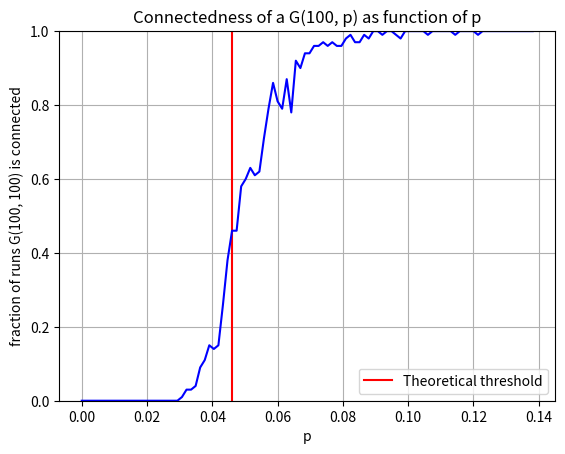

This chart was generated by the following Python code:
"""
111901030
Mayank Singla
Coding Assignment 2 - Q3
"""

# %%
from sys import maxsize as INF
import matplotlib.pyplot as plt
from random import random
from math import log
from numpy import linspace


def handleError(method):
    """
    Decorator Factory function.
    Returns a decorator that normally calls the method of a class by forwarding all its arguments to the method.
    It surrounds the method calling in try-except block to handle errors gracefully.
    """

    def decorator(ref, *args, **kwargs):
        """
        Decorator function that surrounds the method of a class in try-except block and call the methods and handles error gracefully.
        """
        try:
            # Return the same value as that of the method if any
            return method(ref, *args, **kwargs)
        except Exception as err:
            print(type(err))
            print(err)

    return decorator


class UndirectedGraph:
    """
    Represents an Undirected Graph
    """

    @handleError
    def __init__(self, n=INF):
        """
        Constructor for the class Undirected Graph.\n
        Takes an optional argument n which is the number of nodes in the graph pre-defined.\n
        If n is not provided, the graph is Free.
        """
        if (not isinstance(n, int)) or (n < 0):
            # Checking for a valid
            raise Exception("The number of vertices must be a non-negative integer.")
        self.gr = {}  # Adjacency list as dictionary of (node, neighbours)
        self.maxNodes = n  # Maximum number of nodes graph could have
        self.numNodes = 0  # Current number of nodes in the graph
        self.numEdges = 0  # Current number of edges in the graph
        if n == INF:  # Returning if it is a Free graph
            return
        self.numNodes = n  # Current number of nodes in a non-free graph
        # Initializing the adjacency list for all the nodes in a non-free graph
        for i in range(1, n + 1):
            self.gr[i] = set()

    @handleError
    def _validateNode(self, node):
        """
        Validates the value of a given node.
        """
        # Node value should a positive integer
        if (not isinstance(node, int)) or (node <= 0):
            raise Exception("Node index must be a positive integer.")
        # Node value should be from {1 ... self.maxNodes}
        if node > self.maxNodes:
            raise Exception("Node index cannot exceed number of nodes")
        # Returning True on successful validation
        return True

    @handleError
    def addNode(self, node):
        """
        Adds a node to the graph, raising an exception if the graph is not free
        """
        # Validating the value of the given node
        if not self._validateNode(node):
            return
        # Adding the node to the graph if it is not already present in the graph
        if not node in self.gr:
            self.gr[node] = set()
            # Incrementing the count of the number of nodes in the graph
            self.numNodes += 1

    @handleError
    def _validateEdge(self, edge):
        """
        Validates an input edge for the graph.
        """
        if len(edge) != 2:  # Edge must contain 2 node values
            return False
        node1, node2 = edge  # Extracting the node value out of the edge
        # Validating the value of both the nodes of the edge
        if not self._validateNode(node1) or not self._validateNode(node2):
            return False
        # Returning True on successful validation
        return True

    @handleError
    def addEdge(self, a, b):
        """
        Adds an edge to the graph, and thereby also adding the nodes of the edges to the graph if not present
        """
        if not self._validateEdge((a, b)):  # Validating the edge
            return
        # Adding nodes of the edge to the graph
        self.addNode(a)
        self.addNode(b)
        # Adding both the nodes to each others' adjacency list as it is an undirected graph
        self.gr[a].add(b)
        self.gr[b].add(a)
        # Incrementing the number of edges in the graph
        self.numEdges += 1

    @handleError
    def __add__(self, t):
        """
        Overloading the + operator for the graph object so that it is possible to add nodes/edges to the graph
        """
        if isinstance(t, int):
            # If input is a single integer, add node to the graph
            self.addNode(t)
        elif isinstance(t, tuple) and len(t) == 2:
            # If input is a tuple of 2 nodes, add edge to the graph
            self.addEdge(t[0], t[1])
        else:
            # Any other input is invalid and operation is not supported
            raise Exception("Operation not supported.")
        return self

    @handleError
    def __str__(self):
        """
        Function that prints the object of this class in the expected format
        """
        desc = "Graph with {numNodes} nodes and {numEdges} edges. Neighbours of the nodes are belows:\n".format(
            numNodes=self.numNodes,
            numEdges=self.numEdges,
        )
        for key, val in self.gr.items():
            desc += "Node {node}: {neighbours}\n".format(
                node=key, neighbours="{}" if len(val) == 0 else str(val)
            )
        return desc

    @handleError
    def _calcDegreeDist(self):
        """
        Evaluates the degree distribution of the nodes of the graph.\n
        Returns: dictionary of (degree, number of nodes with that degree)
        """
        degreeDist = {}  # Initializing the dictionary
        for val in self.gr.values():  # Looping all the adjacency list of all the nodes
            degree = len(val)  # Length of the list is the degree of the node
            # Incrementing the count of this degree in the final dictionary
            if not degree in degreeDist:
                degreeDist[degree] = 0
            degreeDist[degree] += 1
        return degreeDist

    @handleError
    def plotDegDist(self):
        """
        Plots the degree distribution of the graph
        """
        # Giving title and labels to the graph
        plt.title("Node Degree Distribution")
        plt.xlabel("Node degree")
        plt.ylabel("Fraction of nodes")

        # Getting the degree distribution of the graph
        degreeDist = self._calcDegreeDist()

        # xpoints are degrees from {0 ... self.numNodes - 1}
        xpoints = [0] * self.numNodes
        # ypoints are the fraction of nodes in the graph with that degree
        ypoints = [0] * self.numNodes

        avgDeg = 0  # The average node degree of the graph

        # Building the xpoints and ypoints list
        for i in range(self.numNodes):
            xpoints[i] = i
            if i in degreeDist:
                avgDeg += i * degreeDist[i]  # Adding (degree * weight of degree)
                # Fraction of nodes in the graph with that degree
                ypoints[i] = degreeDist[i] / self.numNodes

        # avgDeg = sum(degree * weight of degree) / total_nodes
        avgDeg /= self.numNodes

        # Plotting the average node degree as a vertical line
        plt.axvline(x=avgDeg, color="r", label="Avg. node degree")

        # Plotting the curve for (fraction of nodes vs Node degree)
        # Giving it a lower z-index to push them behind the grid lines
        plt.plot(xpoints, ypoints, "ob", label="Actual degree distribution", zorder=0)

        # Plotting the grid lines with higher z-index that the curve
        plt.grid(zorder=1)

        plt.legend()  # Displaying the legend box

        plt.show()  # Displaying the graph

    @handleError
    def _bfsHelper(self, sv, visited):
        """
        BFS Helper function that runs BFS from a given starting node.\n
        `visited` list is to keep track of which all nodes are visited till now in the BFS
        """
        q = [sv]  # queue data structure
        visited[sv] = True  # Marking the starting vertex as visited
        while len(q) != 0:  # While the queue is not empty
            u = q.pop(0)  # Pop the first element from the queue
            for v in self.gr[u]:  # Visit all the neighbours of the popped out node
                if not visited[v]:  # If that neighbour is not visited
                    q.append(v)  # Push it into the queue
                    visited[v] = True  # Mark it as visited

    @handleError
    def isConnected(self):
        """
        Checks connectedness of the graph.\n
        Returns True if the graph is connected, and False otherwise.
        """
        # Initializing the `visited` list for the graph nodes
        visited = [False] * (self.numNodes + 1)
        numComponents = 0  # Number of connected components of the graph
        # Looping all the nodes of the graph
        for i in range(1, self.numNodes + 1):
            if not visited[i]:  # If the node is not visited, start BFS from it
                self._bfsHelper(i, visited)  # Executing BFS from the found node
                numComponents += 1  # Incrementing the number of connected components by
                if numComponents > 1:  # If the number of connected components is > 1
                    return False
        return True


class ERRandomGraph(UndirectedGraph):
    """
    Class derived from Undirected Graph Class to create a Erdos-Renyi random graph G(n, p)
    """

    def __init__(self, n):
        """
        Constructor for the class, takes as input the number of nodes in the graph
        """
        super().__init__(n)  # Calling the parent class constructor

    @handleError
    def sample(self, p):
        """
        Generates a random graph G(n, p) for the input probability p
        Loops through all the edges of the graphs possible and generates a random number for each edge from [0, 1) and if that number is less than p, then we add the edge b/w those two nodes.
        """
        # Re-initializing the graph
        super().__init__(self.numNodes)

        # Looping though all the edges
        for i in range(1, self.numNodes + 1):
            for j in range(i + 1, self.numNodes + 1):
                # If random number generated is less than p
                if random() < p:
                    # Add the edge b/w the two graphs
                    self.addEdge(i, j)

    @handleError
    def isConnected(self):
        """
        Verifies the Erdos-Renyi model that the graph G(n, p) is almost surely connected only if `p > log(n) / n`
        """
        # The theoretical threshold which is `log(n) / n`
        theoretical_threshold = log(self.numNodes) / self.numNodes
        numRuns = 100  # Number of runs executed for each probability
        minP = 0  # Minimum probability
        maxP = theoretical_threshold * 3  # Just a random number
        # Generating probability points range from [minP, maxP]
        prob = list(linspace(minP, maxP, numRuns))
        # fraction of runs G(n, p) is connected for each probability
        fracConnected = []
        for p in prob:
            count = 0  # Number of G(n, p) found as connected
            # Generating G(n, p) `numRuns` times
            for _ in range(numRuns):
                self.sample(p)  # Sampling a random graph
                if super().isConnected():  # Checking if it is connected
                    count += 1  # Incrementing the count

            # fraction of runs G(n, p) is connected
            fracConnected.append(count / numRuns)

        # Giving title and labels to the plot
        plt.title(
            "Connectedness of a G({n}, p) as function of p".format(n=self.numNodes)
        )
        plt.xlabel("p")
        plt.ylabel("fraction of runs G(100, {n}) is connected".format(n=self.numNodes))

        # Removing the margins from the y-axis
        plt.margins(y=0)

        # Plotting the theoretical threshold as a vertical line
        plt.axvline(x=theoretical_threshold, color="r", label="Theoretical threshold")

        # Plotting the curve for `fracConnected vs prob`
        plt.plot(prob, fracConnected, color="b")
        # Plotting the grid lines
        plt.grid()
        # Plotting the legend box
        plt.legend()
        # Displaying the curve
        plt.show()


if __name__ == "__main__":
    # Sample Test Case 1
    g = UndirectedGraph(5)
    g = g + (1, 2)
    g = g + (2, 3)
    g = g + (3, 4)
    g = g + (3, 5)
    print(g.isConnected())

    # Sample Test Case 2
    g = UndirectedGraph(5)
    g = g + (1, 2)
    g = g + (2, 3)
    g = g + (3, 5)
    print(g.isConnected())
    print(g)

    # Sample Test Case 3
    g = ERRandomGraph(100)
    print("The above plot shows correctedness average over 100 runs")
    print("Execution Time on my PC: 15 seconds")
    g.isConnected()
